Photos from the image-classification dataset "dataset" in the GitHub repository springboardmentor200310m/Inters_Branches. Its 27 classes are: accordion, acoustic guitar, banjo, bass guitar, clarinet, cymbals, dobro, electric guitar, floor tom, harmonica, harmonium, hi-hats, horn, keyboard, mandolin, organ, piano, saxophone, shakers, tambourine, trombone, trumpet, ukulele, violin, cowbell, flute, vibraphone.

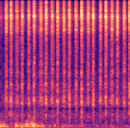
Label: shakers

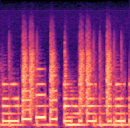
Label: keyboard

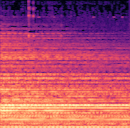
Label: cymbals

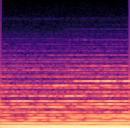
Label: organ

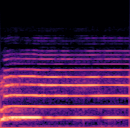
Label: horn

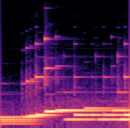
Label: vibraphone
